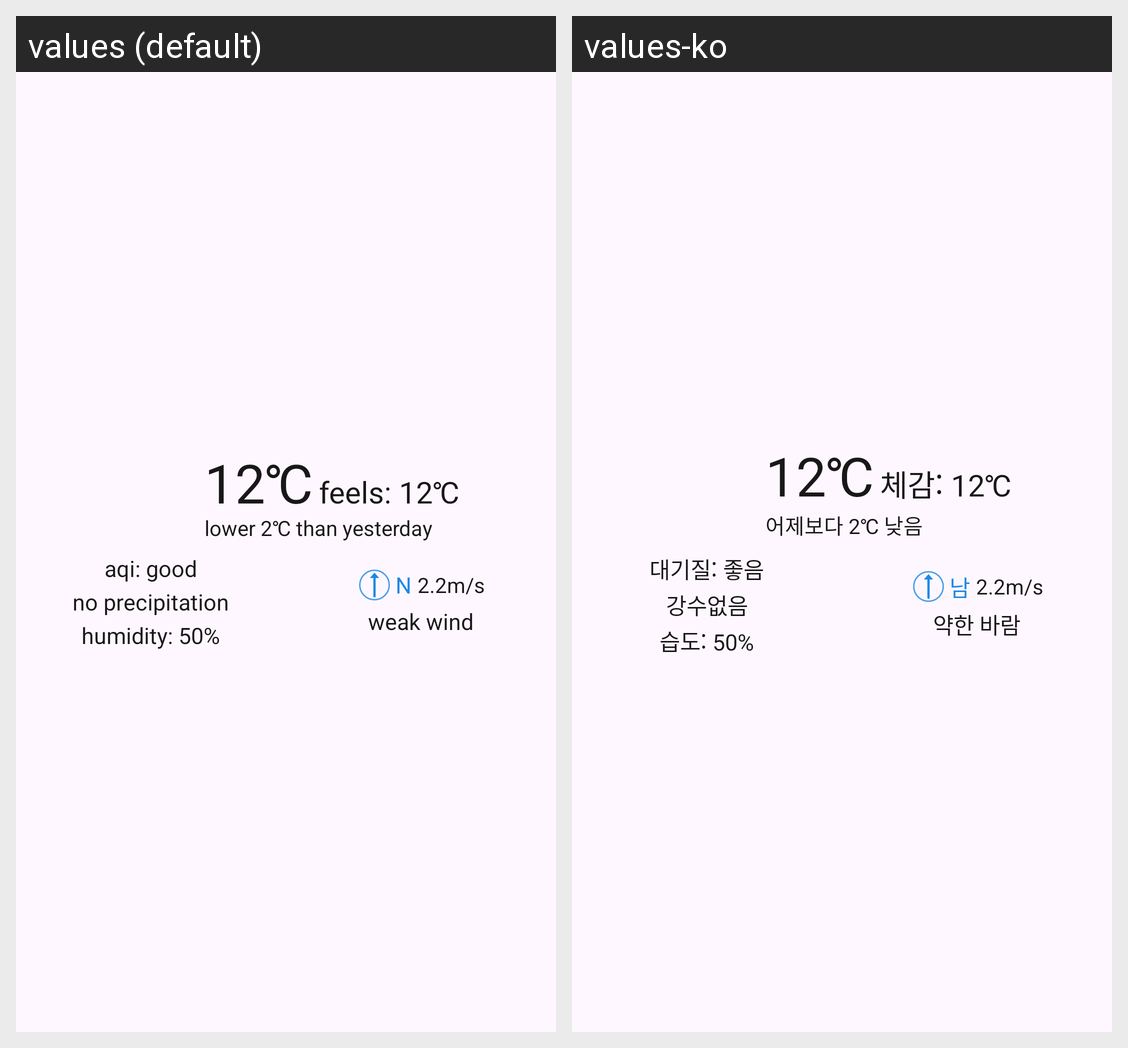

Strings drawn on this Android screen and how each of the app's shown locales translates them:
Android screen res/layout/view_first_widget.xml rendered under 2 locales, left to right: values (default), values-ko. Device: Nexus 5 (rendered at 1080×1920; each locale shown at half size, 540×960, under a caption strip naming it); theme AppTheme.Black.
Strings drawn on this screen, with the default value and each locale's value (text and hints the layout hard-codes, and strings that could not be matched under every locale, appear in the picture but are not listed):

temp_temperature
  values: 12℃
  values-ko: 12℃  [not translated; the default value is used]

temp_feelsLikeTemperature
  values: feels: 12℃
  values-ko: 체감: 12℃

temp_yesterdayTemperature
  values: lower 2℃ than yesterday
  values-ko: 어제보다 2℃ 낮음

temp_airQuality
  values: aqi: good
  values-ko: 대기질: 좋음

temp_noPrecipitation
  values: no precipitation
  values-ko: 강수없음

temp_humidity_str
  values: humidity: 50%
  values-ko: 습도: 50%

temp_windDirection
  values: N
  values-ko: 남

temp_windSpeed
  values: 2.2m/s
  values-ko: 2.2m/s  [not translated; the default value is used]

temp_detailWindStrength
  values: weak wind
  values-ko: 약한 바람
